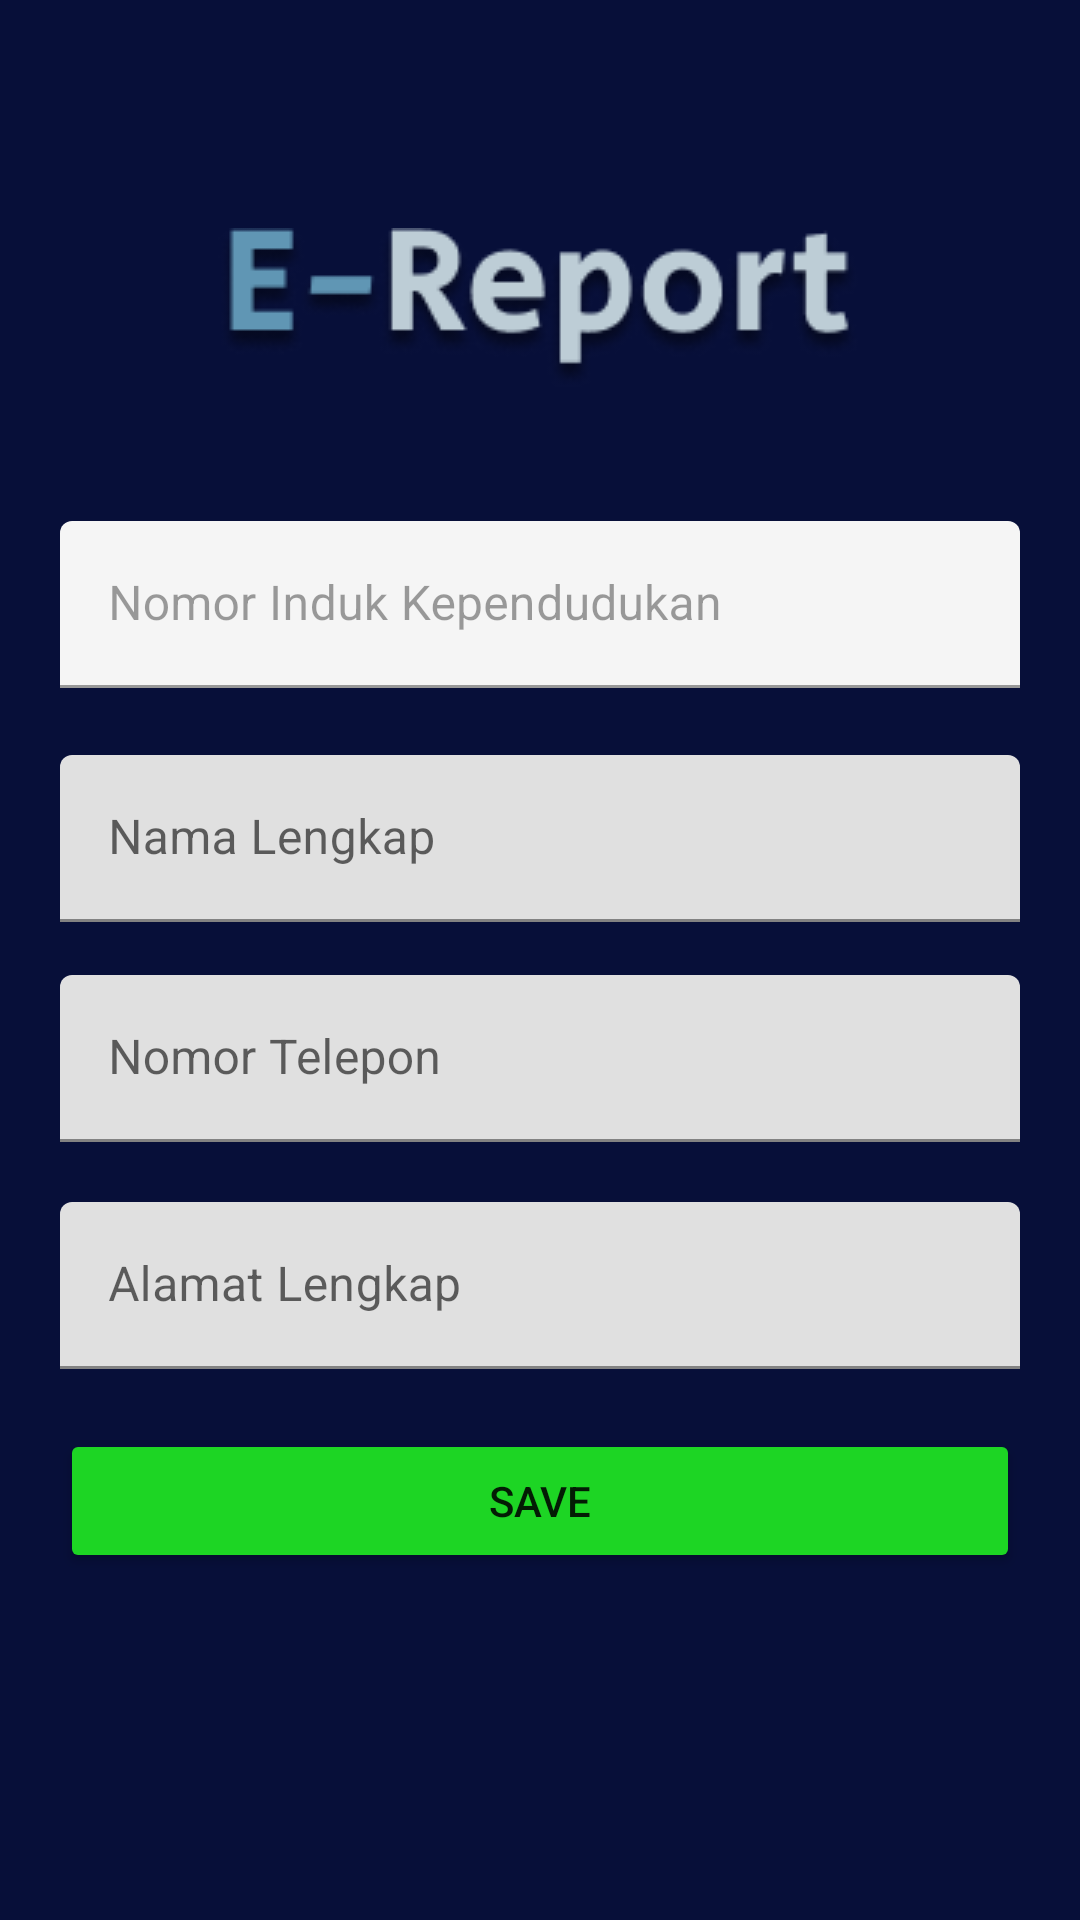

Produce the Android XML layout that renders to this screen, including the resource entries it uses.
<!-- AndroidManifest.xml: application theme Theme.Ereport -->
<!-- res/layout/activity_edit_account.xml -->
<?xml version="1.0" encoding="utf-8"?>
<androidx.constraintlayout.widget.ConstraintLayout xmlns:android="http://schemas.android.com/apk/res/android"
    xmlns:app="http://schemas.android.com/apk/res-auto"
    xmlns:tools="http://schemas.android.com/tools"
    android:layout_width="match_parent"
    android:layout_height="match_parent"
    android:background="#070F39"
    tools:context=".EditAccountActivity">

    <ImageView
        android:id="@+id/splashImageView"
        android:layout_width="wrap_content"
        android:layout_height="wrap_content"
        android:src="@drawable/ereport"
        app:layout_constraintBottom_toTopOf="@+id/linearLayout2"
        app:layout_constraintEnd_toEndOf="parent"
        app:layout_constraintHorizontal_bias="0.497"
        app:layout_constraintStart_toStartOf="parent"
        app:layout_constraintTop_toTopOf="parent"
        app:layout_constraintVertical_bias="0.15" />

    <com.google.android.material.textfield.TextInputLayout
        android:id="@+id/nikTextView"
        android:layout_width="match_parent"
        android:layout_margin="20dp"
        android:layout_height="wrap_content"
        android:hint="Nomor Induk Kependudukan"
        android:enabled="false"
        android:textColor="#000000"
        android:textSize="20sp"
        app:layout_constraintBottom_toTopOf="@+id/linearLayout2"
        app:layout_constraintEnd_toEndOf="parent"
        app:layout_constraintStart_toStartOf="parent"
        app:layout_constraintTop_toTopOf="@+id/splashImageView"
        app:layout_constraintVertical_bias="0.2">

        <com.google.android.material.textfield.TextInputEditText
            android:id="@+id/nikEditText"
            android:layout_width="match_parent"
            android:layout_height="match_parent"
            android:inputType="text" />
    </com.google.android.material.textfield.TextInputLayout>

    <com.google.android.material.textfield.TextInputLayout
        android:id="@+id/namaTextView"
        android:layout_width="match_parent"
        android:layout_margin="20dp"
        android:layout_height="wrap_content"
        android:hint="Nama Lengkap"
        android:textColor="#000000"
        android:textSize="20sp"
        app:layout_constraintBottom_toTopOf="@+id/linearLayout2"
        app:layout_constraintEnd_toEndOf="parent"
        app:layout_constraintStart_toStartOf="parent"
        app:layout_constraintTop_toTopOf="@+id/nikTextView"
        app:layout_constraintVertical_bias="0.2">

        <com.google.android.material.textfield.TextInputEditText
            android:id="@+id/namaEditText"
            android:layout_width="match_parent"
            android:layout_height="match_parent"
            android:inputType="text" />
    </com.google.android.material.textfield.TextInputLayout>

    <com.google.android.material.textfield.TextInputLayout
        android:id="@+id/teleponTextView"
        android:layout_width="match_parent"
        android:layout_margin="20dp"
        android:layout_height="wrap_content"
        android:hint="Nomor Telepon"
        android:textColor="#000000"
        android:textSize="20sp"
        app:layout_constraintBottom_toTopOf="@+id/linearLayout2"
        app:layout_constraintEnd_toEndOf="parent"
        app:layout_constraintStart_toStartOf="parent"
        app:layout_constraintTop_toTopOf="@+id/namaTextView"
        app:layout_constraintVertical_bias="0.25"
        app:prefixText="+62">

        <com.google.android.material.textfield.TextInputEditText
            android:id="@+id/teleponEditText"
            android:layout_width="match_parent"
            android:layout_height="match_parent"
            android:inputType="phone" />
    </com.google.android.material.textfield.TextInputLayout>

    <com.google.android.material.textfield.TextInputLayout
        android:id="@+id/alamatTextView"
        android:layout_width="match_parent"
        android:layout_margin="20dp"
        android:layout_height="wrap_content"
        android:hint="Alamat Lengkap"
        android:textColor="#000000"
        android:textSize="20sp"
        app:layout_constraintBottom_toTopOf="@+id/linearLayout2"
        app:layout_constraintEnd_toEndOf="parent"
        app:layout_constraintStart_toStartOf="parent"
        app:layout_constraintTop_toTopOf="@+id/teleponTextView"
        app:layout_constraintVertical_bias="0.4">

        <com.google.android.material.textfield.TextInputEditText
            android:id="@+id/alamatEditText"
            android:layout_width="match_parent"
            android:layout_height="match_parent"
            android:inputType="text" />
    </com.google.android.material.textfield.TextInputLayout>

    <Button
        android:id="@+id/btnSave"
        android:layout_width="match_parent"
        android:layout_height="wrap_content"
        android:layout_marginHorizontal="20sp"
        android:layout_marginTop="20dp"
        android:text="SAVE"
        android:backgroundTint="#1DD524"
        app:layout_constraintEnd_toEndOf="parent"
        app:layout_constraintStart_toStartOf="parent"
        app:layout_constraintTop_toBottomOf="@+id/alamatTextView" />

    <LinearLayout
        android:id="@+id/linearLayout2"
        android:layout_width="match_parent"
        android:layout_height="80dp"
        android:orientation="horizontal"
        app:layout_constraintBottom_toBottomOf="parent"
        app:layout_constraintEnd_toEndOf="parent"
        app:layout_constraintStart_toStartOf="parent"
        app:layout_constraintHorizontal_weight="1">

        <ImageView
            android:id="@+id/iV5"
            android:layout_width="match_parent"
            android:layout_height="match_parent"
            android:layout_weight="0.5"
            android:padding="16dp"
            android:src="@drawable/ic_baseline_assignment_24" />

        <ImageView
            android:id="@+id/iV6"
            android:layout_width="match_parent"
            android:layout_height="match_parent"
            android:layout_weight="0.5"
            android:padding="16dp"
            android:src="@drawable/ic_baseline_account_circle_24" />
    </LinearLayout>

</androidx.constraintlayout.widget.ConstraintLayout>
<!-- resources referenced by this layout -->
<resources>
  <!-- drawable ereport: png bitmap (drawable-v24, 12222 bytes) -->
  <style name="Theme.Ereport" parent="Theme.MaterialComponents.DayNight.DarkActionBar">
          
          <item name="colorPrimary">@color/purple_500</item>
          <item name="colorPrimaryVariant">@color/purple_700</item>
          <item name="colorOnPrimary">#FFFFFFFF</item>
          
          <item name="colorSecondary">@color/teal_200</item>
          <item name="colorSecondaryVariant">@color/teal_700</item>
          <item name="colorOnSecondary">#FF000000</item>
          
          <item name="android:statusBarColor" tools:targetApi="l">?attr/colorPrimaryVariant</item>
          
      </style>
  <color name="purple_500">#FF6200EE</color>
  <color name="purple_700">#FF3700B3</color>
  <color name="teal_200">#FF03DAC5</color>
  <color name="teal_700">#FF018786</color>
</resources>
